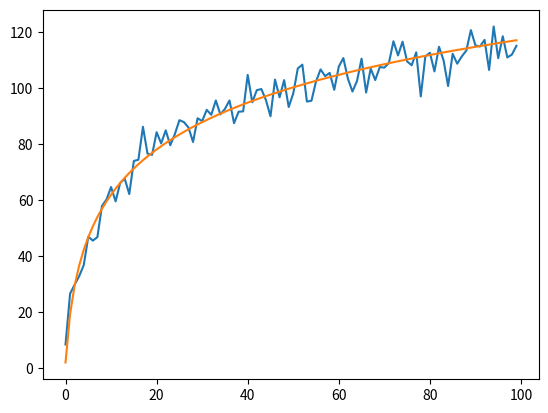

Generate this figure with matplotlib:
from math import log

import matplotlib.pyplot as plt

import random

if __name__ == '__main__':

    random.seed(1)

    length = 100

    A = 2

    B = 25

    C = 5

    noise = [C * random.gauss(0, 1) for _ in range(length)]

    trend = [A + B * log(i) for i in range(1, length + 1)]

    ts = [trend[i] + noise[i] for i in range(length)]

    plt.plot(ts)

    plt.plot(trend)

    plt.show()
